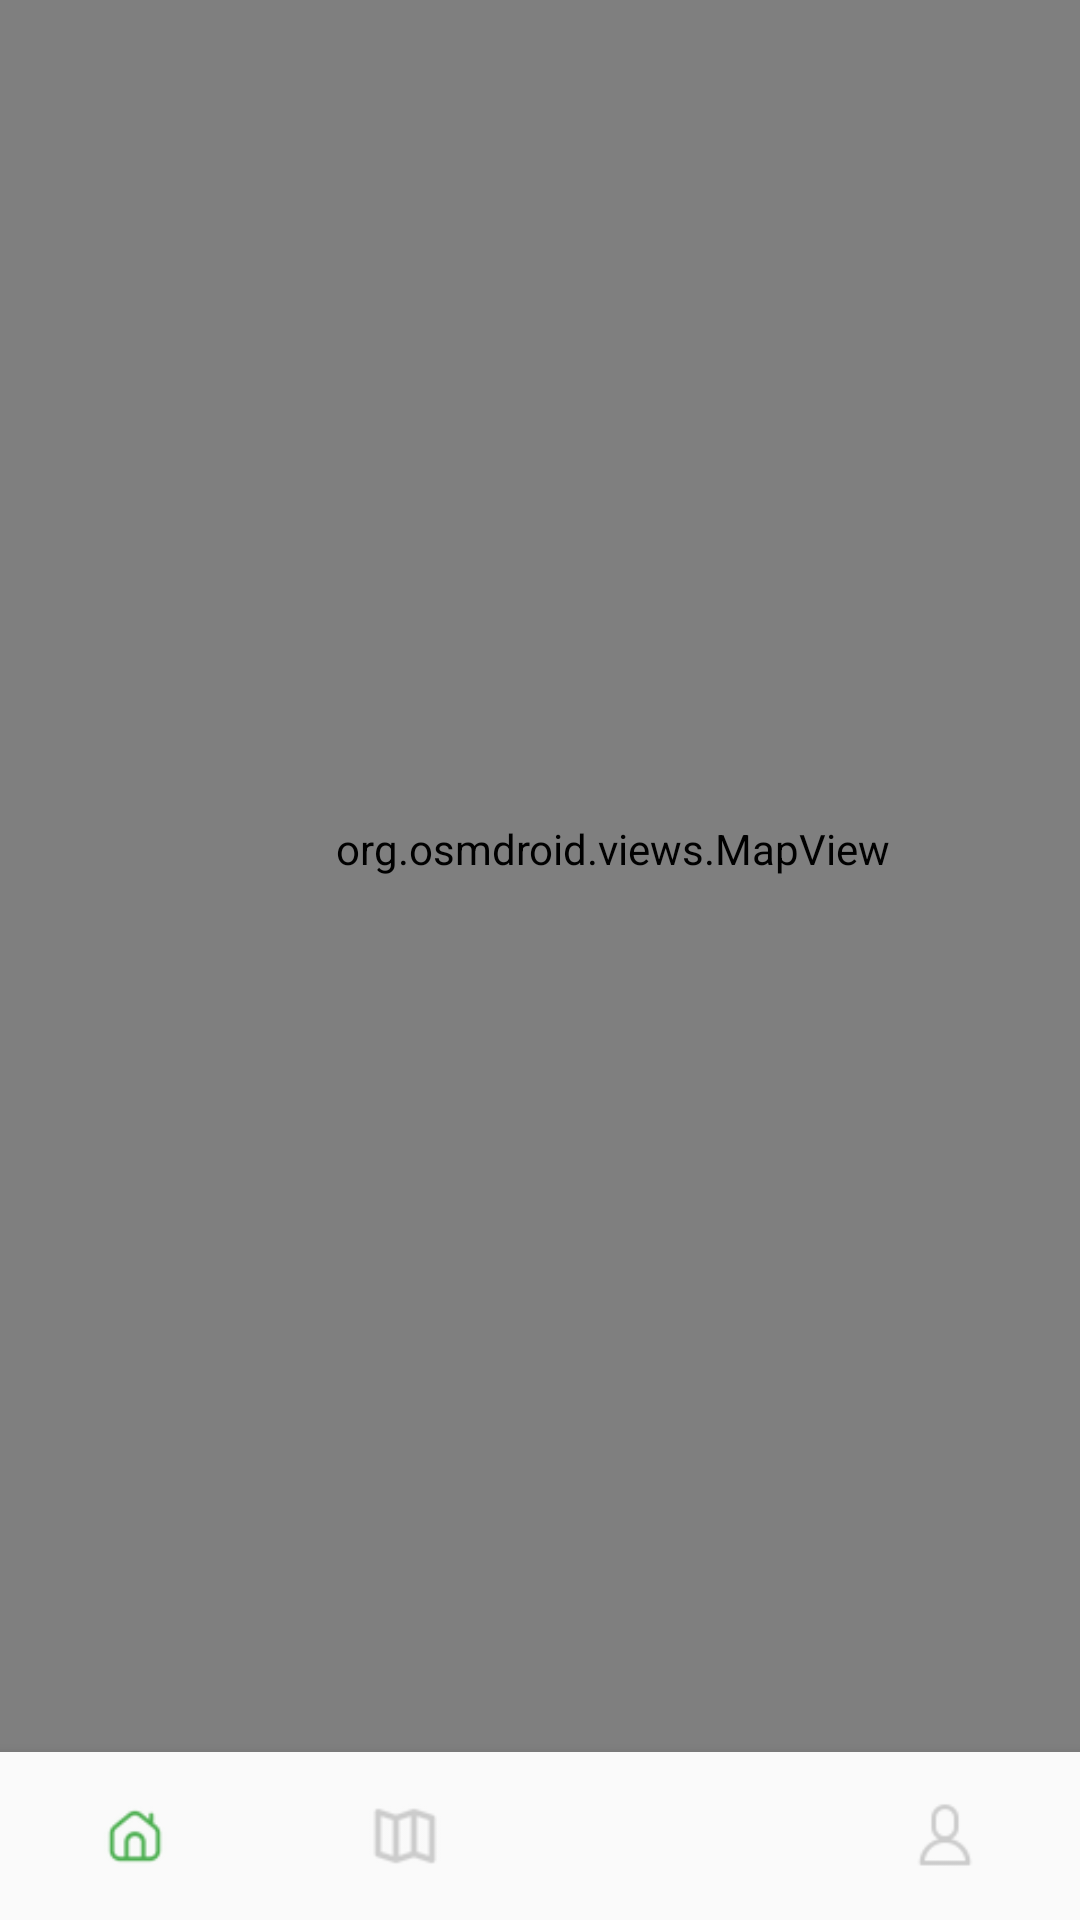

Here is an Android app screen rendered from its layout file. Give the layout XML and the strings, colors and styles it references.
<!-- AndroidManifest.xml: application theme AppTheme -->
<!-- res/layout/activity_map.xml -->
<?xml version="1.0" encoding="utf-8"?>
<androidx.constraintlayout.widget.ConstraintLayout
    xmlns:android="http://schemas.android.com/apk/res/android"
    xmlns:app="http://schemas.android.com/apk/res-auto"
    xmlns:tools="http://schemas.android.com/tools"
    android:orientation="vertical"
    android:layout_width="match_parent"
    android:layout_height="match_parent"
    tools:context=".consommateur.autour.AutourActivity">


    <org.osmdroid.views.MapView
        android:id="@+id/map"
        android:layout_width="409dp"
        android:layout_height="735dp"
        app:layout_constraintBottom_toBottomOf="parent"
        app:layout_constraintTop_toTopOf="parent"
        app:layout_constraintLeft_toLeftOf="parent"
        app:layout_constraintVertical_bias="0.898"
        tools:layout_editor_absoluteX="0dp" />

    <include
        android:id="@+id/include"
        layout="@layout/bottom_navigation"
        android:layout_width="match_parent"
        android:layout_height="wrap_content"
        android:layout_gravity="bottom"
        app:layout_constraintBottom_toBottomOf="parent" />


</androidx.constraintlayout.widget.ConstraintLayout>
<!-- res/layout/bottom_navigation.xml (included above) -->
<?xml version="1.0" encoding="utf-8"?>
<com.google.android.material.bottomnavigation.BottomNavigationView xmlns:android="http://schemas.android.com/apk/res/android"
    xmlns:app="http://schemas.android.com/apk/res-auto"
    android:id="@+id/navigation"
    android:layout_width="match_parent"
    android:layout_height="wrap_content"
    android:background="?android:attr/windowBackground"
    app:labelVisibilityMode="unlabeled"
    app:menu="@menu/navbar"
    app:itemIconTint="@color/selector_navbar"/>
<!-- resources referenced by this layout -->
<resources>
  <style name="AppTheme" parent="Theme.AppCompat.Light">
  
          <item name="android:colorAccent">@color/colorAccent</item>
          
  
          
      </style>
  <color name="colorAccent">#4CAF50</color>
</resources>
